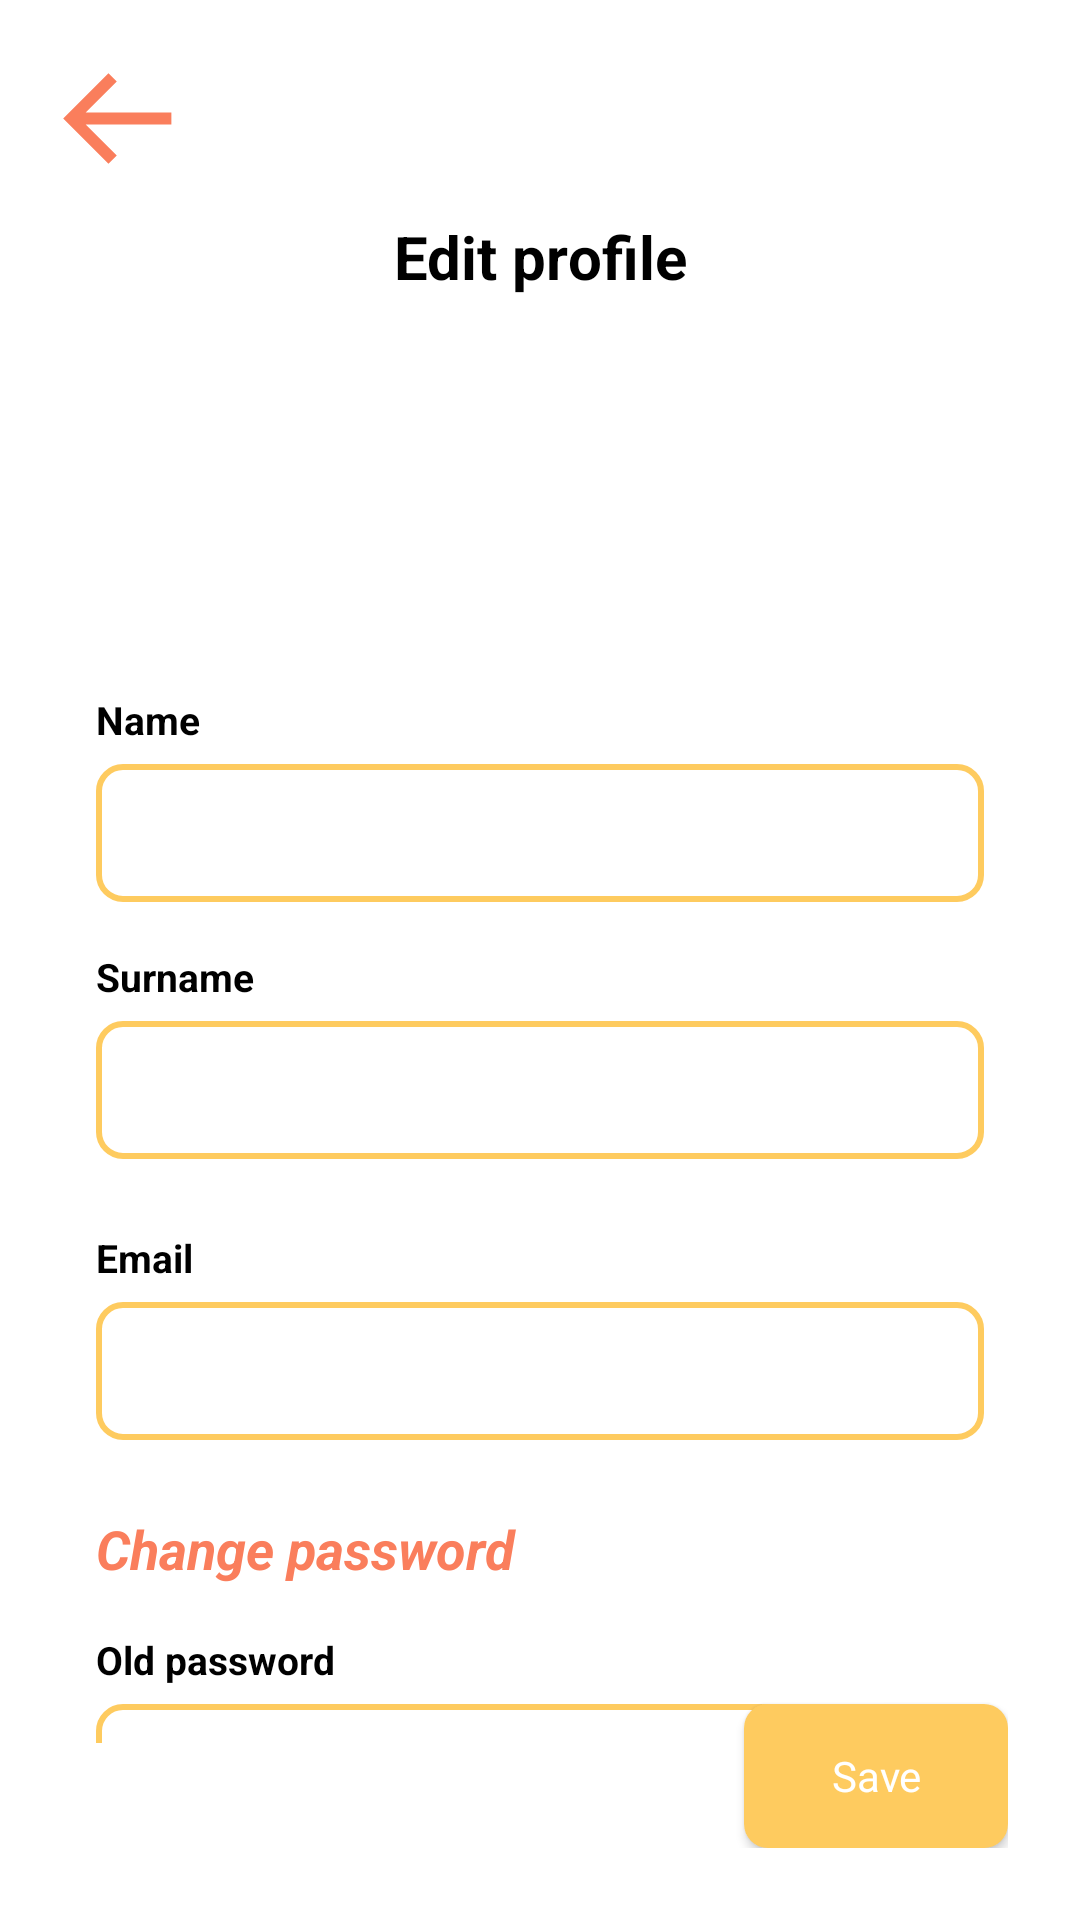

Layout XML and referenced resources for this Android screen:
<!-- AndroidManifest.xml: application theme Theme.intery.NoActionBar -->
<!-- res/layout/activity_profile.xml -->
<?xml version="1.0" encoding="utf-8"?>
<androidx.constraintlayout.widget.ConstraintLayout xmlns:android="http://schemas.android.com/apk/res/android"
    xmlns:app="http://schemas.android.com/apk/res-auto"
    xmlns:tools="http://schemas.android.com/tools"
    android:layout_width="match_parent"
    android:layout_height="match_parent"
    android:background="@color/white"
    tools:context=".ProfileActivity">

    <ImageView
        android:id="@+id/backProfileImage"
        android:layout_width="47dp"
        android:layout_height="47dp"
        android:layout_marginStart="16dp"
        android:layout_marginTop="16dp"
        android:clickable="true"
        app:layout_constraintStart_toStartOf="parent"
        app:layout_constraintTop_toTopOf="parent"
        app:srcCompat="@drawable/ic_back" />

    <androidx.core.widget.NestedScrollView
        android:id="@+id/profileScrollView"
        android:layout_width="0dp"
        android:layout_height="0dp"
        android:layout_marginStart="32dp"
        android:layout_marginTop="72dp"
        android:layout_marginEnd="32dp"
        android:layout_marginBottom="59dp"
        android:fillViewport="true"
        app:layout_constraintBottom_toBottomOf="parent"
        app:layout_constraintEnd_toEndOf="parent"
        app:layout_constraintStart_toStartOf="parent"
        app:layout_constraintTop_toTopOf="parent">

        <LinearLayout
            android:layout_width="match_parent"
            android:layout_height="wrap_content"
            android:orientation="vertical">


            <TextView
                android:id="@+id/profileTitleTextView"
                android:layout_width="match_parent"
                android:layout_height="wrap_content"
                style="@style/title"
                android:textAlignment="center"
                android:text="@string/editProfile"
                android:textStyle="bold"/>

            <Space
                android:layout_width="match_parent"
                android:layout_height="24dp" />

            <ImageView
                android:id="@+id/editProfileImageView"
                android:layout_width="match_parent"
                android:layout_height="100dp"
                app:srcCompat="@drawable/ic_circle" />

            <Space
                android:layout_width="0dp"
                android:layout_height="8dp" />

            <TextView
                android:id="@+id/profileNameTextView"
                android:layout_width="match_parent"
                android:layout_height="wrap_content"
                style="@style/text"
                android:paddingBottom="6dp"
                android:text="@string/name"/>

            <EditText
                android:id="@+id/profileNameEditText"
                style="@style/input"
                android:layout_width="match_parent"
                android:layout_height="46dp"
                android:background="@drawable/ic_input"
                android:ems="10"
                android:inputType="textPersonName"/>

            <Space
                android:layout_width="match_parent"
                android:layout_height="16dp" />

            <TextView
                android:id="@+id/profileSurnameTextView"
                style="@style/text"
                android:layout_width="match_parent"
                android:layout_height="wrap_content"
                android:paddingBottom="6dp"
                android:text="@string/surname" />

            <EditText
                android:id="@+id/profileSurnameEditText"
                style="@style/input"
                android:layout_width="match_parent"
                android:layout_height="46dp"
                android:background="@drawable/ic_input"
                android:ems="10"
                android:inputType="textPersonName" />

            <Space
                android:layout_width="match_parent"
                android:layout_height="24dp" />

            <TextView
                android:id="@+id/profileEmailTextView"
                style="@style/text"
                android:layout_width="match_parent"
                android:layout_height="wrap_content"
                android:paddingBottom="6dp"
                android:text="@string/email" />

            <EditText
                android:id="@+id/profileEmailEditText"
                style="@style/input"
                android:layout_width="match_parent"
                android:layout_height="46dp"
                android:background="@drawable/ic_input"
                android:ems="10"
                android:focusable="false"/>

            <Space
                android:layout_width="match_parent"
                android:layout_height="24dp" />

            <TextView
                android:layout_width="match_parent"
                android:layout_height="wrap_content"
                style="@style/text"
                android:textStyle="bold|italic"
                android:textColor="@color/red"
                android:textSize="18dp"
                android:text="@string/changePassword"/>

            <Space
                android:layout_width="match_parent"
                android:layout_height="16dp" />

            <TextView
                android:id="@+id/profileOldPassTextView"
                style="@style/text"
                android:layout_width="match_parent"
                android:layout_height="wrap_content"
                android:textStyle="bold"
                android:paddingBottom="6dp"
                android:text="@string/oldPassword" />

            <EditText
                android:id="@+id/profileOldPassEditText"
                style="@style/input"
                android:layout_width="match_parent"
                android:layout_height="46dp"
                android:background="@drawable/ic_input"
                android:ems="10"
                android:inputType="textPassword" />

            <Space
                android:layout_width="match_parent"
                android:layout_height="8dp" />

            <TextView
                android:id="@+id/forgotPassText"
                android:layout_width="match_parent"
                android:layout_height="wrap_content"
                android:text="@string/forgotPass"
                style="@style/text"
                android:textColor="@color/gray"
                android:textAlignment="textEnd"/>

            <Space
                android:layout_width="match_parent"
                android:layout_height="16dp" />

            <TextView
                android:id="@+id/profileNewPassTextView"
                style="@style/text"
                android:layout_width="match_parent"
                android:layout_height="wrap_content"
                android:paddingBottom="6dp"
                android:textStyle="bold"
                android:text="@string/newPassword" />

            <EditText
                android:id="@+id/profileNewPassEditText"
                style="@style/input"
                android:layout_width="match_parent"
                android:layout_height="46dp"
                android:background="@drawable/ic_input"
                android:ems="10"
                android:inputType="textPassword" />

            <Space
                android:layout_width="match_parent"
                android:layout_height="16dp" />

            <TextView
                android:id="@+id/profileRepeatNewPassTextView"
                style="@style/text"
                android:layout_width="match_parent"
                android:layout_height="wrap_content"
                android:paddingBottom="6dp"
                android:textStyle="bold"
                android:text="@string/repeatNewPassword" />

            <EditText
                android:id="@+id/profileRepeatNewPassEditText"
                style="@style/input"
                android:layout_width="match_parent"
                android:layout_height="46dp"
                android:background="@drawable/ic_input"
                android:ems="10"
                android:inputType="textPassword" />
        </LinearLayout>
    </androidx.core.widget.NestedScrollView>

    <LinearLayout
        android:layout_width="match_parent"
        android:layout_height="match_parent"
        android:layout_marginEnd="24dp"
        android:layout_marginBottom="24dp"
        android:gravity="bottom|right"
        android:orientation="vertical">

        <Button
            android:id="@+id/saveProfileButton"
            style="@style/button"
            android:layout_width="wrap_content"
            android:layout_height="wrap_content"
            android:paddingLeft="24dp"
            android:paddingRight="24dp"
            android:text="@string/save" />
    </LinearLayout>
</androidx.constraintlayout.widget.ConstraintLayout>
<!-- resources referenced by this layout -->
<resources>
  <color name="gray">#979797</color>
  <color name="red">#FA7E5C</color>
  <color name="white">#FFFFFFFF</color>
  <!-- drawable ic_back (drawable) -->
  <vector xmlns:android="http://schemas.android.com/apk/res/android"
      android:width="40dp"
      android:height="40dp"
      android:viewportWidth="40"
      android:viewportHeight="40">
    <path
        android:pathData="M35.0001,18.3333H10.6901L19.5117,9.5117L17.1551,7.155L4.3101,20L17.1551,32.845L19.5117,30.4883L10.6901,21.6667H35.0001V18.3333Z"
        android:fillColor="#FA7E5C"/>
  </vector>
  <!-- drawable ic_input (drawable) -->
  <shape xmlns:android="http://schemas.android.com/apk/res/android"
      android:shape="rectangle"
      android:padding="10dp">
  
    <solid android:color="#FFFFFF" />
    <stroke android:width="2dp" android:color="#FECB5F" />
    <corners
        android:bottomRightRadius="8dp"
        android:bottomLeftRadius="8dp"
        android:topLeftRadius="8dp"
        android:topRightRadius="8dp"
        />
  </shape>
  <string name="changePassword">Change password</string>
  <string name="editProfile">Edit profile</string>
  <string name="email"><b>Email</b></string>
  <string name="forgotPass">Forgot password?</string>
  <string name="name"><b>Name</b></string>
  <string name="newPassword">New password</string>
  <string name="oldPassword">Old password</string>
  <string name="repeatNewPassword">Repeat new password</string>
  <string name="save">Save</string>
  <string name="surname"><b>Surname</b></string>
  <style name="button">
          <item name="fontFamily">Inter</item>
          <item name="android:textColor">@color/white</item>
          <item name="android:background">@drawable/button</item>
          <item name="android:layout_height">40dp</item>
          <item name="android:radius">8sp</item>
          <item name="android:textSize">14sp</item>
          <item name="android:textAllCaps">false</item>
      </style>
  <style name="input">
          <item name="fontFamily">Inter</item>
          <item name="android:textColor">@color/black</item>
          <item name="android:textSize">14sp</item>
          <item name="android:height">44dp</item>
          <item name="android:radius">8sp</item>
          <item name="android:background">@drawable/input</item>
          <item name="android:paddingLeft">16dp</item>
      </style>
  <style name="text">
          <item name="android:textSize">13sp</item>
          <item name="android:textColor">@color/black</item>
          <item name="fontFamily">Inter</item>
      </style>
  <style name="title">
          <item name="android:textSize">20sp</item>
          <item name="android:textColor">@color/black</item>
          <item name="fontFamily">Inter</item>
          <item name="lineHeight">17sp</item>
      </style>
  <style name="Theme.intery.NoActionBar">
          <item name="windowActionBar">false</item>
          <item name="windowNoTitle">true</item>
      </style>
  <!-- drawable button (drawable) -->
  <shape xmlns:android="http://schemas.android.com/apk/res/android"
      android:shape="rectangle"
      android:padding="10dp">
  
      <solid android:color="#FECB5F" />
      <corners
          android:bottomRightRadius="8dp"
          android:bottomLeftRadius="8dp"
          android:topLeftRadius="8dp"
          android:topRightRadius="8dp"
          />
  </shape>
  <color name="black">#FF000000</color>
  <!-- drawable input (drawable) -->
  <?xml version="1.0" encoding="utf-8"?>
  <vector
      xmlns:android="http://schemas.android.com/apk/res/android"
      xmlns:aapt="http://schemas.android.com/aapt"
      android:width="296dp"
      android:height="46dp"
      android:viewportWidth="296"
      android:viewportHeight="46"
      >
  
      <group>
  
          <clip-path
              android:pathData="M8 0H288C292.418 0 296 3.58172 296 8V38C296 42.4183 292.418 46 288 46H8C3.58172 46 0 42.4183 0 38V8C0 3.58172 3.58172 0 8 0Z"
              />
  
          <path
              android:pathData="M0 0V46H296V0"
              android:fillColor="#FFFFFF"
              />
  
      </group>
  
  </vector>
</resources>
